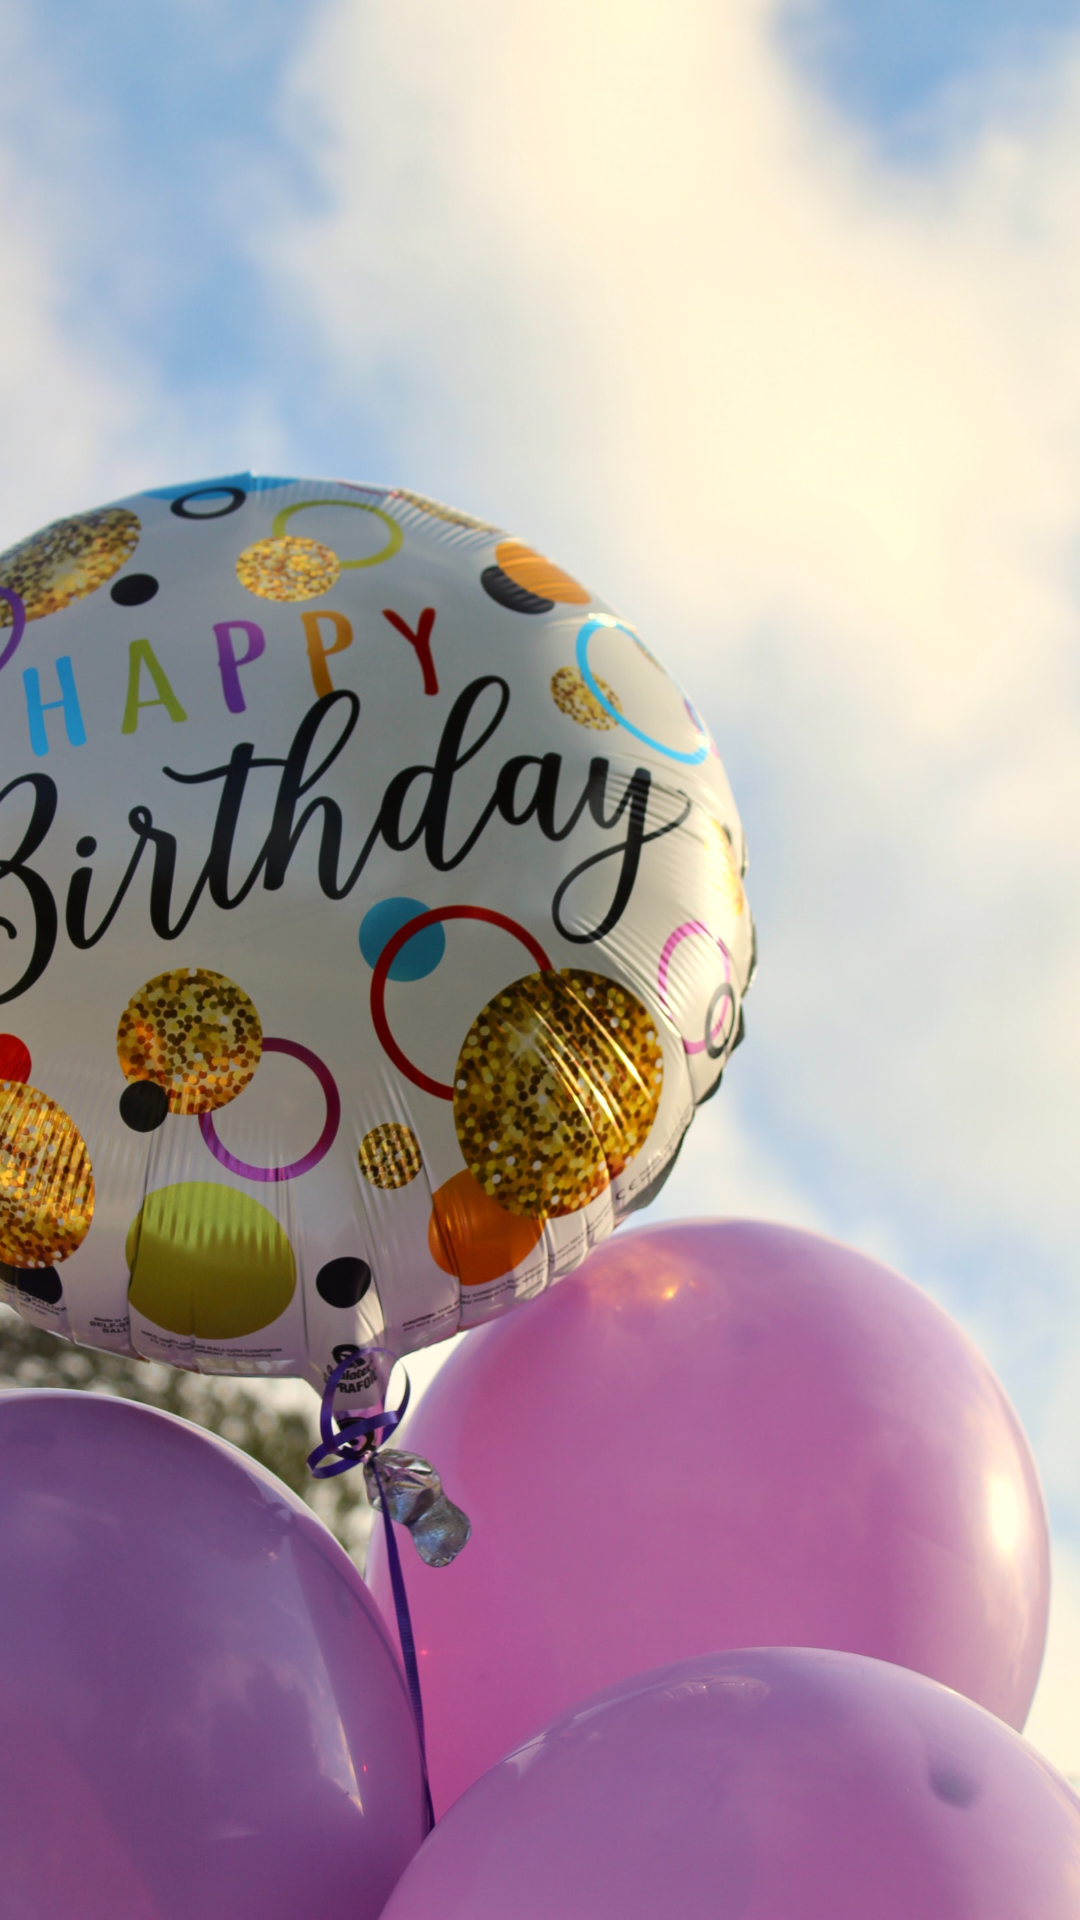

Layout XML and referenced resources for this Android screen:
<!-- AndroidManifest.xml: application theme Theme.HappyBirthdayGreeting -->
<!-- res/layout/activity_birthday_greet.xml -->
<?xml version="1.0" encoding="utf-8"?>
<androidx.constraintlayout.widget.ConstraintLayout xmlns:android="http://schemas.android.com/apk/res/android"
    xmlns:app="http://schemas.android.com/apk/res-auto"
    xmlns:tools="http://schemas.android.com/tools"
    android:layout_width="match_parent"
    android:layout_height="match_parent"
    tools:context=".BirthdayGreetActivity">

    <ImageView

        android:id="@+id/imageView"
        android:layout_width="match_parent"
        android:layout_height="match_parent"
        android:scaleType="centerCrop"
        android:src="@drawable/morgan_lane_18n4okmwccm_unsplash__1_" />

    <TextView
        android:id="@+id/greetingtext"
        android:layout_width="wrap_content"
        android:layout_height="wrap_content"
        android:fontFamily="cursive"

        android:gravity="center_horizontal"
        android:textAlignment="center"
        android:textColor="@color/OrangeRed"
        android:textSize="48sp"
        android:textStyle="bold"
        app:layout_constraintBottom_toBottomOf="@+id/imageView"
        app:layout_constraintEnd_toEndOf="parent"
        app:layout_constraintHorizontal_bias="0.498"
        app:layout_constraintStart_toStartOf="parent"
        app:layout_constraintTop_toTopOf="parent"
        app:layout_constraintVertical_bias="0.102" />


</androidx.constraintlayout.widget.ConstraintLayout>
<!-- resources referenced by this layout -->
<resources>
  <color name="OrangeRed">#FF4500</color>
  <!-- drawable morgan_lane_18n4okmwccm_unsplash__1_: jpg bitmap (drawable, 378861 bytes) -->
  <style name="Theme.HappyBirthdayGreeting" parent="android:Theme.Material.Light.NoActionBar">
          <item name="android:statusBarColor">@color/purple_700</item>
      </style>
  <color name="purple_700">#FF3700B3</color>
</resources>
